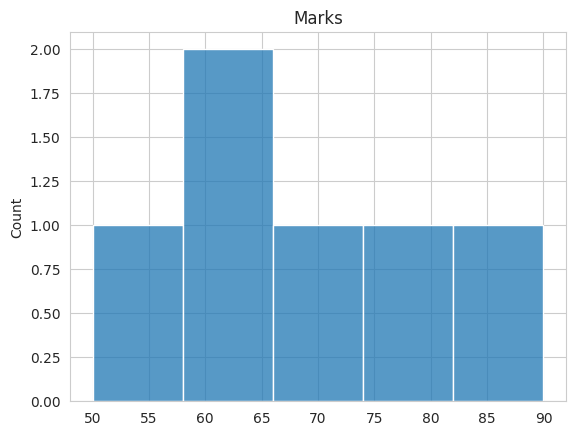

Generate this figure with matplotlib:
import seaborn as sns
import matplotlib.pyplot as plt
marks=[50,60,70,80,90,65]
sns.set_style("whitegrid")
sns.histplot(marks,bins=5)
plt.title("Marks")
plt.show()